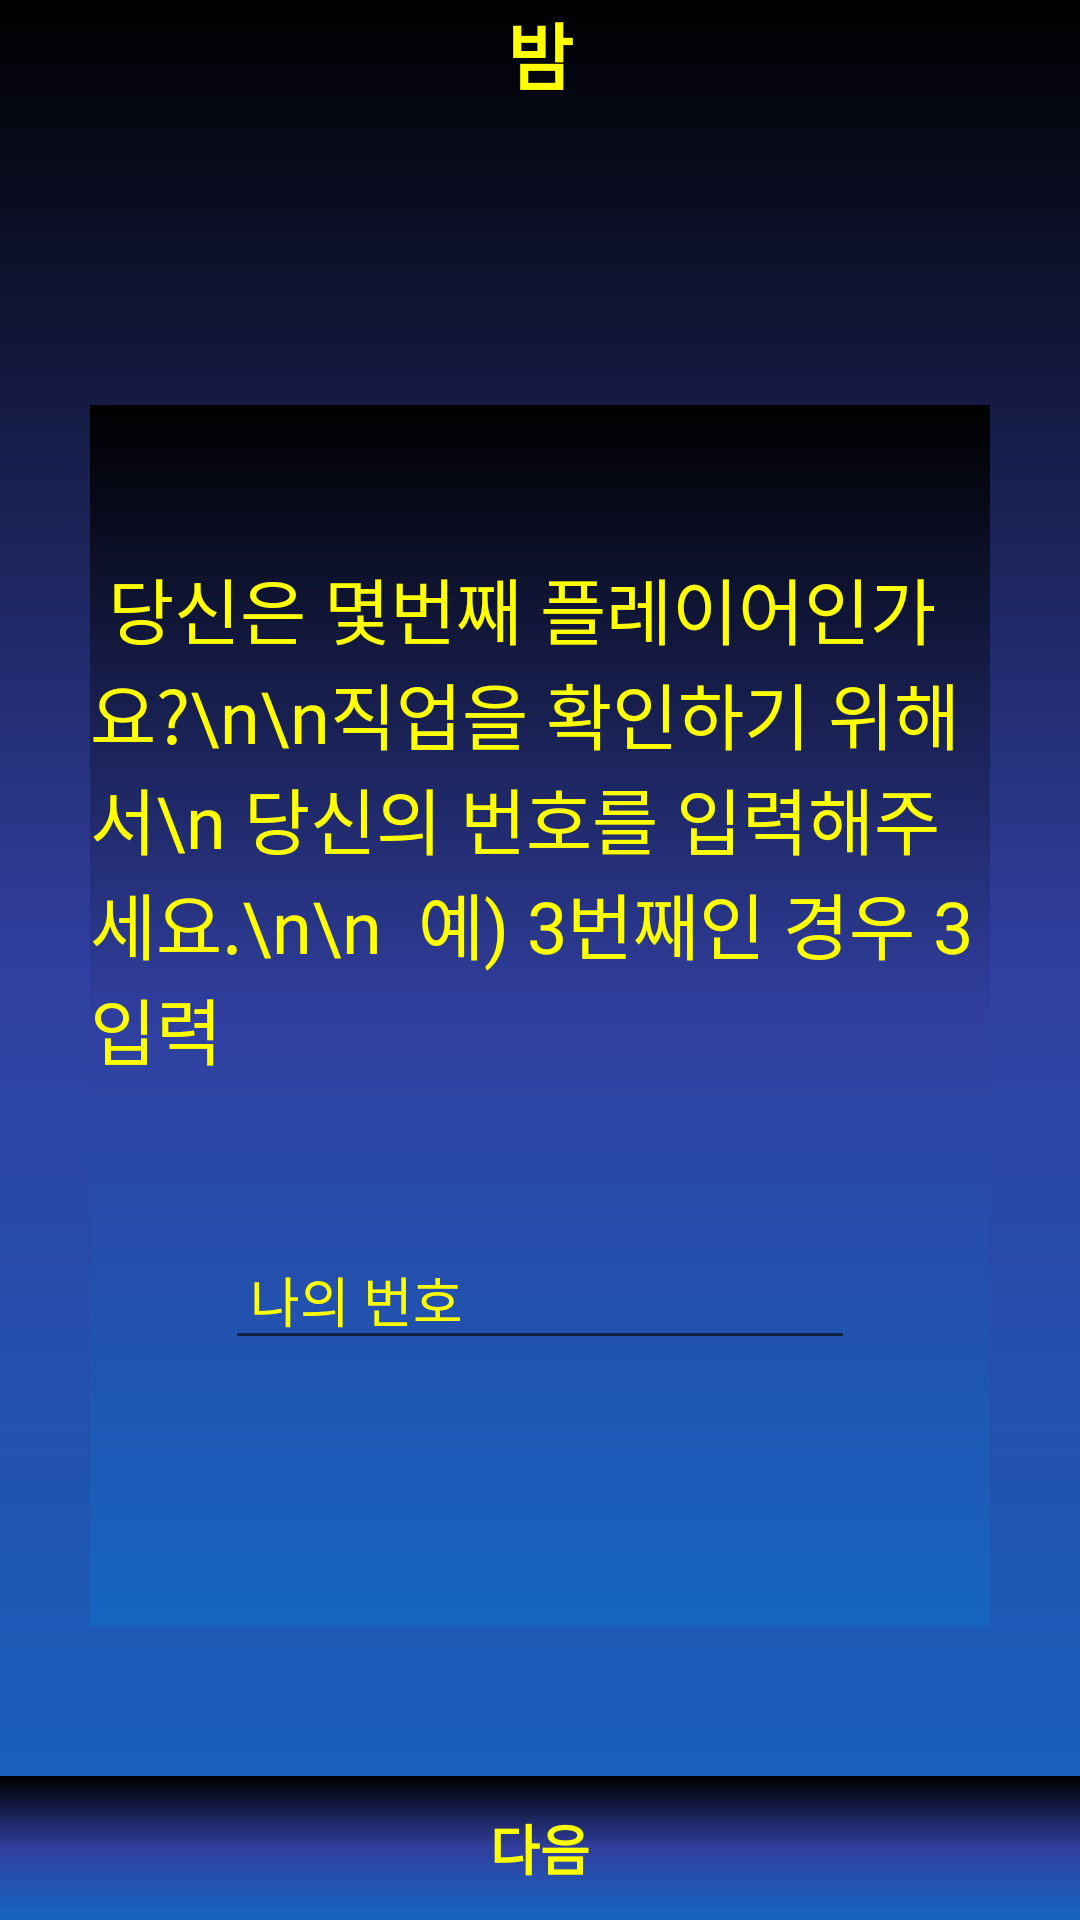

Produce the Android XML layout that renders to this screen, including the resource entries it uses.
<!-- AndroidManifest.xml: application theme AppTheme -->
<!-- res/layout/activity_night10_03.xml -->
<?xml version="1.0" encoding="utf-8"?>
<RelativeLayout xmlns:android="http://schemas.android.com/apk/res/android"
    xmlns:app="http://schemas.android.com/apk/res-auto"
    xmlns:tools="http://schemas.android.com/tools"
    android:layout_width="match_parent"
    android:layout_height="match_parent"
    android:background="@drawable/dark_night2_gradient"
    android:orientation="vertical"
    tools:context="com.ulimbridge.wordmafia.Night10_04mafia">

    <RelativeLayout
        android:id="@+id/RL01"
        android:layout_width="match_parent"
        android:layout_height="wrap_content"
        android:layout_alignParentTop="true"
        android:orientation="horizontal">

        <TextView
            android:layout_width="wrap_content"
            android:layout_height="wrap_content"
            android:layout_centerInParent="true"
            android:text=" 밤 "
            android:textColor="#FFFF00"
            android:textSize="24sp"
            android:textStyle="bold" />
    </RelativeLayout>

    <Space
        android:id="@+id/space"
        android:layout_width="match_parent"
        android:layout_height="50dp"
        android:layout_below="@+id/RL01" />

    <RelativeLayout
        android:id="@+id/RL02"
        android:layout_width="match_parent"
        android:layout_height="match_parent"
        android:layout_above="@id/button10_03"
        android:layout_below="@+id/space"
        android:layout_marginLeft="30dp"
        android:layout_marginTop="50dp"
        android:layout_marginRight="30dp"
        android:layout_marginBottom="50dp"
        android:background="@drawable/dark_night2_gradient"
        android:orientation="vertical">

        <TextView
            android:id="@+id/textView1"
            android:layout_width="wrap_content"
            android:layout_height="wrap_content"
            android:layout_centerHorizontal="true"
            android:layout_gravity="center"
            android:layout_marginTop="50dp"
            android:fontFamily="@font/explicate_dohyeon"
            android:text=" 당신은 몇번째 플레이어인가요?\n\n직업을 확인하기 위해서\n 당신의 번호를 입력해주세요.\n\n  예) 3번째인 경우 3 입력"
            android:textColor="#FFFF00"
            android:textSize="24sp" />

        <EditText
            android:id="@+id/editTextDistinguishJob"
            android:layout_width="wrap_content"
            android:layout_height="wrap_content"
            android:layout_below="@id/textView1"
            android:layout_centerHorizontal="true"
            android:layout_marginTop="50dp"
            android:ems="10"
            android:hint=" 나의 번호 "
            android:fontFamily="@font/explicate_dohyeon"
            android:inputType="number"
            android:textColor="#FFFF00"
            android:textColorHint="#FFFF00" />

    </RelativeLayout>

    <Button
        android:id="@+id/button10_03"
        android:layout_width="match_parent"
        android:layout_height="wrap_content"
        android:layout_alignParentBottom="true"
        android:background="@drawable/dark_night2_gradient"
        android:text=" 다음 "
        android:textColor="#FFFF00"
        android:textSize="18sp"
        android:textStyle="bold" />
</RelativeLayout>
<!-- resources referenced by this layout -->
<resources>
  <!-- drawable dark_night2_gradient (drawable) -->
  <?xml version="1.0" encoding="utf-8"?>
  <shape xmlns:android="http://schemas.android.com/apk/res/android"
      android:shape="rectangle">
  
      <gradient
          android:angle="90"
          android:centerColor="#303F9F"
          android:endColor="#000000"
          android:startColor="#1565C0" />
  </shape>
  <style name="AppTheme" parent="Theme.AppCompat.Light.DarkActionBar">
          
          <item name="colorPrimary">@color/colorPrimary</item>
          <item name="colorPrimaryDark">@color/colorPrimaryDark</item>
          <item name="colorAccent">@color/colorAccent2</item>
          <item name="buttonStyle">@style/BlueButton</item>
          
          <item name="windowActionBar">false</item>
          <item name="windowNoTitle">true</item>
          
          <item name="android:windowFullscreen">true</item>
      </style>
  <color name="colorPrimary">#d81b60</color>
  <color name="colorPrimaryDark">#a00037</color>
  <color name="colorAccent2">#18E41A</color>
  <style name="BlueButton" parent="Widget.AppCompat.Button">
          <item name="android:background">@drawable/button_selector</item>
          
          <item name="android:textColor">#000000</item>
          <item name="android:paddingLeft">24dp</item>
          <item name="android:paddingRight">24dp</item>
      </style>
  <!-- drawable button_selector (drawable) -->
  <?xml version="1.0" encoding="utf-8"?>
  <selector xmlns:android="http://schemas.android.com/apk/res/android">
      <item android:drawable="@drawable/button_gradiant_2" android:state_pressed="true" />
      <item android:drawable="@drawable/button_gradiant_1" />
  </selector>
  <!-- drawable button_gradiant_2 (drawable) -->
  <?xml version="1.0" encoding="utf-8"?>
  <shape xmlns:android="http://schemas.android.com/apk/res/android"
      android:shape="rectangle">
  
      <corners android:radius="8dp" />
      <gradient
          android:angle="270"
          android:endColor="#000000"
          android:centerColor="@color/colorAccent2"
          android:startColor="#000000" />
  
  </shape>
  <!-- drawable button_gradiant_1 (drawable) -->
  <?xml version="1.0" encoding="utf-8"?>
  <shape xmlns:android="http://schemas.android.com/apk/res/android"
      android:shape="rectangle">
  
      <corners android:radius="8dp" />
      <gradient
          android:angle="90"
          android:endColor="#000000"
          android:centerColor="@color/colorAccent2"
          android:startColor="#000000" />
          />
  
  </shape>
</resources>
